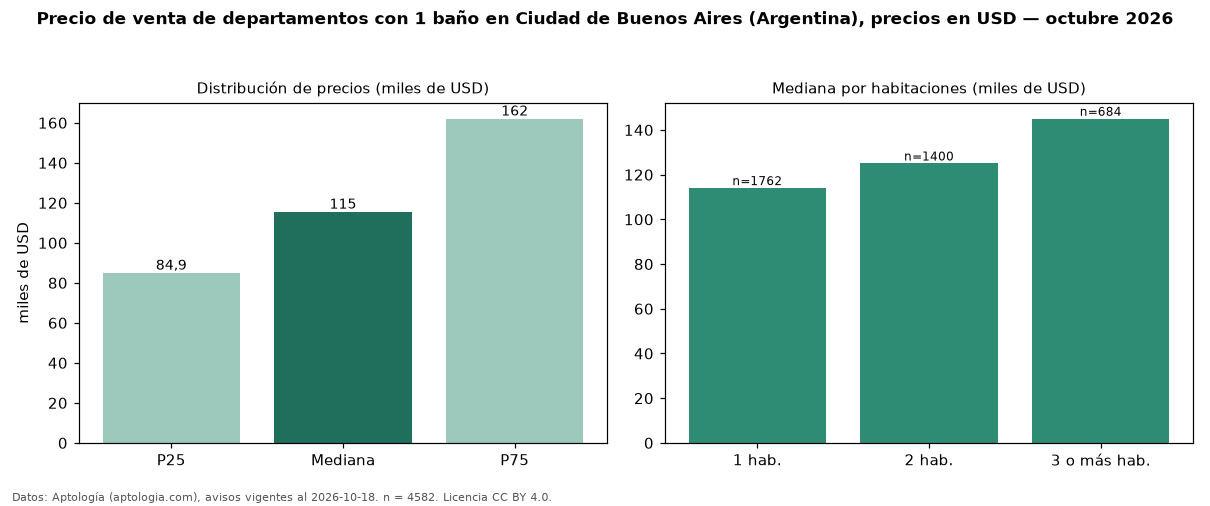

The file beside this chart, header and first rows:
seccion, metrica, valor, moneda, n
filtro, ban1, con 1 baño, , 4582
precio, p25, 84900, USD, 4582
precio, mediana, 115450, USD, 4582
precio, p75, 162000, USD, 4582
precio, minimo, 42000, USD, 4582
precio, maximo, 1250000, USD, 4582
m2, mediana_precio_m2, 2340, USD, 4526
m2, area_mediana_m2, 50.0, m2, 4526
banos, mediana_banos, 1.0, , 
habitaciones, 1, 114000, USD, 1762
habitaciones, 2, 125000, USD, 1400
habitaciones, 3+, 145000, USD, 684
fuente, fecha_datos, 2026-10-18, , 
fuente, atribucion, https://www.aptologia.com/ar, , 
fuente, licencia, CC BY 4.0, , 
